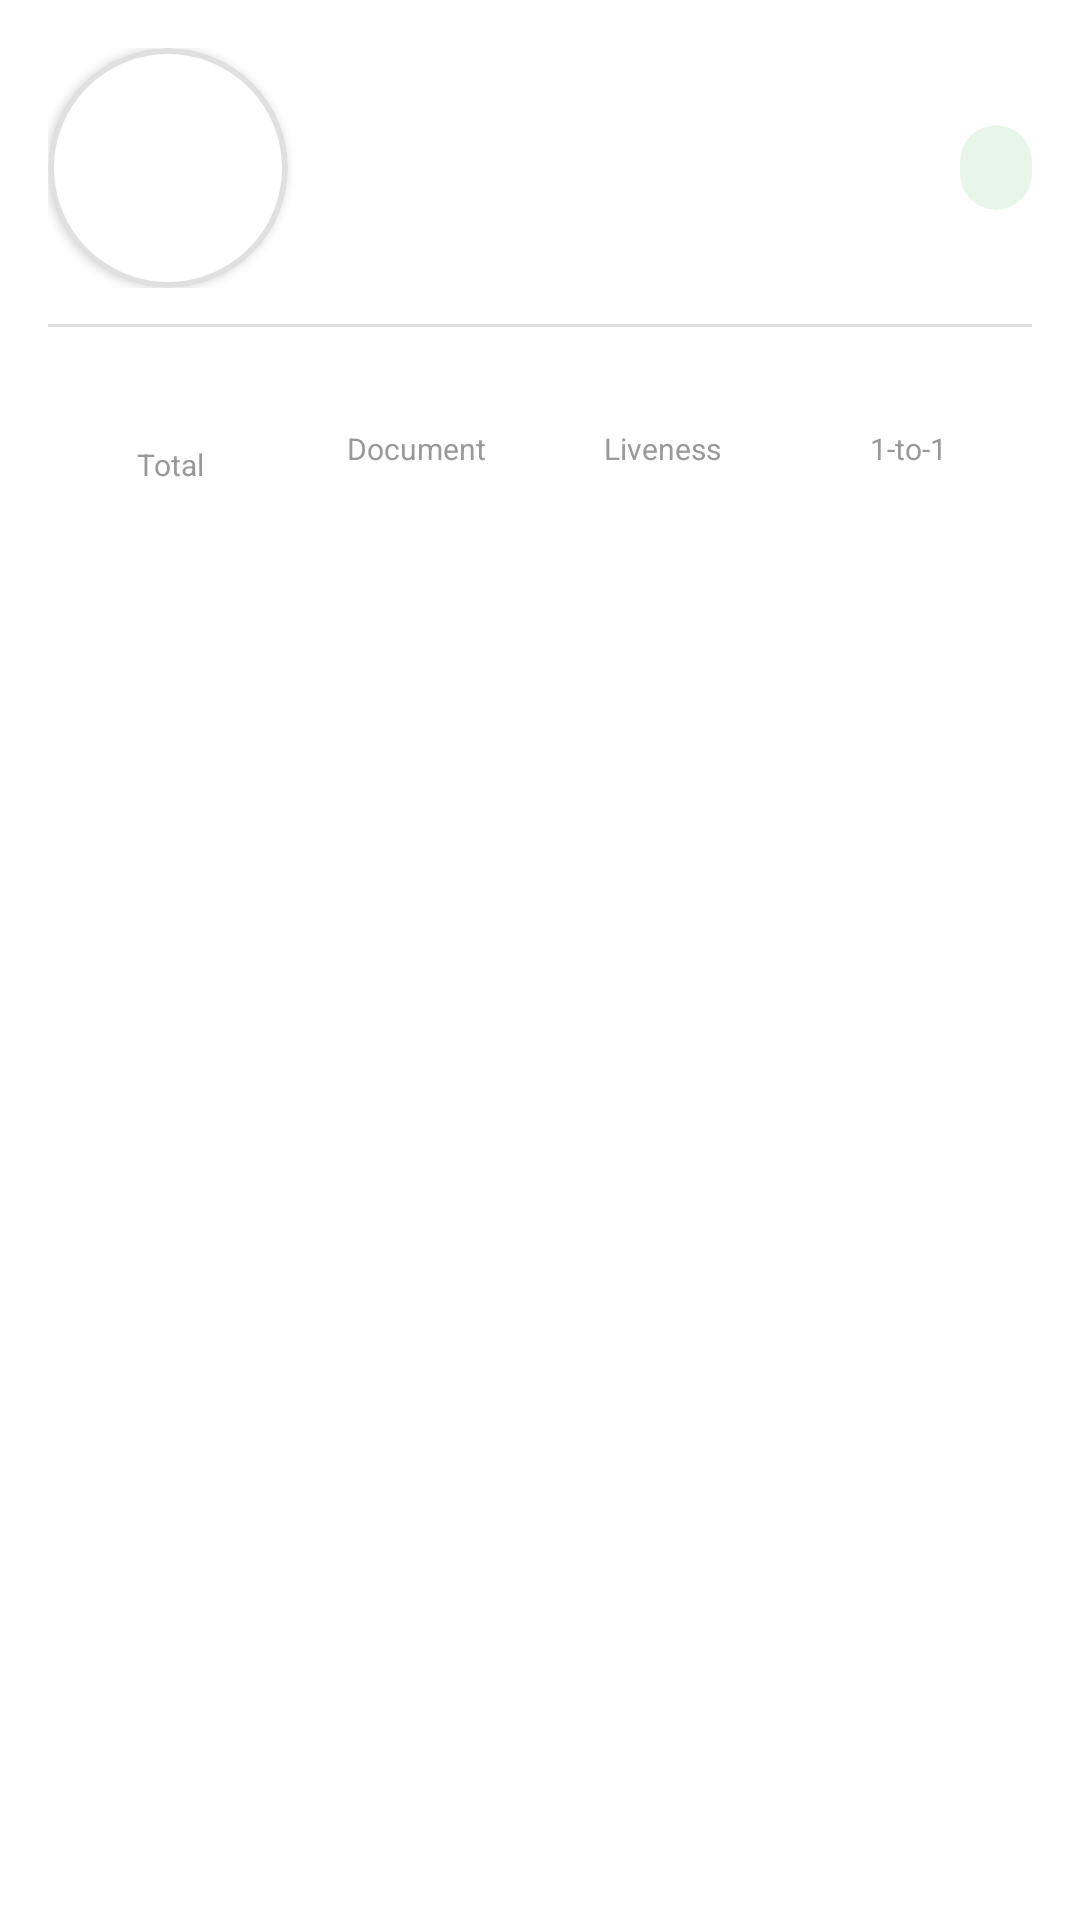

This screen was rendered from an Android layout file. Write that file and the resources it references.
<!-- AndroidManifest.xml: application theme Theme.JaakAccessKeyless -->
<!-- res/layout/layout_session_detail_header.xml -->
<?xml version="1.0" encoding="utf-8"?>
<LinearLayout xmlns:android="http://schemas.android.com/apk/res/android"
    xmlns:app="http://schemas.android.com/apk/res-auto"
    xmlns:tools="http://schemas.android.com/tools"
    android:layout_width="match_parent"
    android:layout_height="wrap_content"
    android:orientation="vertical"
    android:background="@color/jaak_surface"
    android:padding="16dp">

    
    <LinearLayout
        android:layout_width="match_parent"
        android:layout_height="wrap_content"
        android:orientation="horizontal"
        android:gravity="center_vertical">

        
        <com.google.android.material.card.MaterialCardView
            android:layout_width="80dp"
            android:layout_height="80dp"
            app:cardCornerRadius="40dp"
            app:cardElevation="2dp"
            app:strokeWidth="2dp"
            app:strokeColor="@color/jaak_divider">

            <ImageView
                android:id="@+id/ivUserPhoto"
                android:layout_width="match_parent"
                android:layout_height="match_parent"
                android:scaleType="centerCrop"
                android:contentDescription="@string/user_photo"
                tools:src="@drawable/ic_person" />

        </com.google.android.material.card.MaterialCardView>

        
        <LinearLayout
            android:layout_width="0dp"
            android:layout_height="wrap_content"
            android:layout_weight="1"
            android:layout_marginStart="16dp"
            android:orientation="vertical">

            
            <TextView
                android:id="@+id/tvUserName"
                android:layout_width="wrap_content"
                android:layout_height="wrap_content"
                android:textSize="18sp"
                android:textStyle="bold"
                android:textColor="@color/jaak_text_primary"
                tools:text="Juan Carlos Pérez" />

            
            <TextView
                android:id="@+id/tvShortKey"
                android:layout_width="wrap_content"
                android:layout_height="wrap_content"
                android:layout_marginTop="4dp"
                android:textSize="12sp"
                android:textColor="@color/jaak_text_secondary"
                tools:text="ShortKey: ABC123DEF" />

            
            <TextView
                android:id="@+id/tvTotalTime"
                android:layout_width="wrap_content"
                android:layout_height="wrap_content"
                android:layout_marginTop="2dp"
                android:textSize="12sp"
                android:textColor="@color/jaak_text_secondary"
                tools:text="⏱ 3.5 min" />

        </LinearLayout>

        
        <com.google.android.material.card.MaterialCardView
            android:id="@+id/cvStatusBadge"
            android:layout_width="wrap_content"
            android:layout_height="wrap_content"
            app:cardCornerRadius="12dp"
            app:cardElevation="0dp"
            app:cardBackgroundColor="@color/jaak_success_light">

            <TextView
                android:id="@+id/tvStatusBadge"
                android:layout_width="wrap_content"
                android:layout_height="wrap_content"
                android:paddingHorizontal="12dp"
                android:paddingVertical="6dp"
                android:textSize="12sp"
                android:textStyle="bold"
                android:textColor="@color/jaak_success"
                tools:text="✓ PASS" />

        </com.google.android.material.card.MaterialCardView>

    </LinearLayout>

    
    <View
        android:layout_width="match_parent"
        android:layout_height="1dp"
        android:layout_marginVertical="12dp"
        android:background="@color/jaak_divider" />

    
    <LinearLayout
        android:layout_width="match_parent"
        android:layout_height="wrap_content"
        android:orientation="horizontal"
        android:weightSum="4">

        
        <LinearLayout
            android:layout_width="0dp"
            android:layout_height="wrap_content"
            android:layout_weight="1"
            android:orientation="vertical"
            android:gravity="center">

            <TextView
                android:id="@+id/tvScoreTotal"
                android:layout_width="wrap_content"
                android:layout_height="wrap_content"
                android:textSize="20sp"
                android:textStyle="bold"
                android:textColor="@color/jaak_success"
                tools:text="92%" />

            <TextView
                android:layout_width="wrap_content"
                android:layout_height="wrap_content"
                android:text="@string/score_total"
                android:textSize="10sp"
                android:textColor="@color/jaak_text_tertiary" />

        </LinearLayout>

        
        <LinearLayout
            android:layout_width="0dp"
            android:layout_height="wrap_content"
            android:layout_weight="1"
            android:orientation="vertical"
            android:gravity="center">

            <TextView
                android:id="@+id/tvScoreDocument"
                android:layout_width="wrap_content"
                android:layout_height="wrap_content"
                android:textSize="16sp"
                android:textStyle="bold"
                android:textColor="@color/jaak_text_primary"
                tools:text="88%" />

            <TextView
                android:layout_width="wrap_content"
                android:layout_height="wrap_content"
                android:text="@string/score_document"
                android:textSize="10sp"
                android:textColor="@color/jaak_text_tertiary" />

        </LinearLayout>

        
        <LinearLayout
            android:layout_width="0dp"
            android:layout_height="wrap_content"
            android:layout_weight="1"
            android:orientation="vertical"
            android:gravity="center">

            <TextView
                android:id="@+id/tvScoreLiveness"
                android:layout_width="wrap_content"
                android:layout_height="wrap_content"
                android:textSize="16sp"
                android:textStyle="bold"
                android:textColor="@color/jaak_text_primary"
                tools:text="95%" />

            <TextView
                android:layout_width="wrap_content"
                android:layout_height="wrap_content"
                android:text="@string/score_liveness"
                android:textSize="10sp"
                android:textColor="@color/jaak_text_tertiary" />

        </LinearLayout>

        
        <LinearLayout
            android:layout_width="0dp"
            android:layout_height="wrap_content"
            android:layout_weight="1"
            android:orientation="vertical"
            android:gravity="center">

            <TextView
                android:id="@+id/tvScoreOto"
                android:layout_width="wrap_content"
                android:layout_height="wrap_content"
                android:textSize="16sp"
                android:textStyle="bold"
                android:textColor="@color/jaak_text_primary"
                tools:text="93%" />

            <TextView
                android:layout_width="wrap_content"
                android:layout_height="wrap_content"
                android:text="@string/score_oto"
                android:textSize="10sp"
                android:textColor="@color/jaak_text_tertiary" />

        </LinearLayout>

    </LinearLayout>

</LinearLayout>
<!-- resources referenced by this layout -->
<resources>
  <color name="jaak_divider">#E0E0E0</color>
  <color name="jaak_success">#4CAF50</color>
  <color name="jaak_success_light">#E8F5E9</color>
  <color name="jaak_surface">#FFFFFF</color>
  <color name="jaak_text_primary">#000000</color>
  <color name="jaak_text_secondary">#666666</color>
  <color name="jaak_text_tertiary">#999999</color>
  <!-- drawable ic_person (drawable) -->
  <vector xmlns:android="http://schemas.android.com/apk/res/android"
      android:width="24dp"
      android:height="24dp"
      android:viewportWidth="24"
      android:viewportHeight="24">
      <path
          android:fillColor="@color/jaak_text_tertiary"
          android:pathData="M12,12c2.21,0 4,-1.79 4,-4s-1.79,-4 -4,-4 -4,1.79 -4,4 1.79,4 4,4zM12,14c-2.67,0 -8,1.34 -8,4v2h16v-2c0,-2.66 -5.33,-4 -8,-4z"/>
  </vector>
  <string name="score_document">Document</string>
  <string name="score_liveness">Liveness</string>
  <string name="score_oto">1-to-1</string>
  <string name="score_total">Total</string>
  <string name="user_photo">User photo</string>
  <style name="Theme.JaakAccessKeyless" parent="Theme.MaterialComponents.DayNight.NoActionBar">
  
          
          <item name="colorPrimary">@color/colorPrimary</item>
          <item name="colorPrimaryVariant">@color/colorPrimaryVariant</item>
          <item name="colorOnPrimary">@color/colorOnPrimary</item>
          
          <item name="colorSecondary">@color/colorSecondary</item>
          <item name="colorSecondaryVariant">@color/colorSecondaryVariant</item>
          <item name="colorOnSecondary">@color/colorOnSecondary</item>
          
          <item name="android:statusBarColor">@color/colorPrimary</item>
          <item name="android:windowLightStatusBar">false</item>
          
      </style>
  <color name="colorPrimary">#202945</color>
  <color name="colorPrimaryVariant">#1ECAD3</color>
  <color name="colorOnPrimary">#FFFFFF</color>
  <color name="colorSecondary">#655DC6</color>
  <color name="colorSecondaryVariant">#00829B</color>
  <color name="colorOnSecondary">#000000</color>
</resources>
